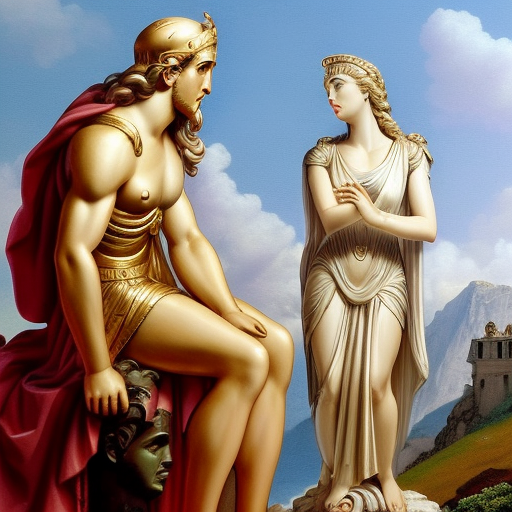
Generation parameters embedded in this image by AUTOMATIC1111 Stable Diffusion web UI or a fork of it (Forge, ...) (PNG 'parameters' text chunk):
Athena pleads with Zeus on Mount Olympus for Odysseus' safe return home
Steps: 20, Sampler: Euler a, CFG scale: 9, Seed: 265002730, Size: 512x512, Model hash: fc2511737a, Model: chilloutmix_NiPrunedFp32Fix